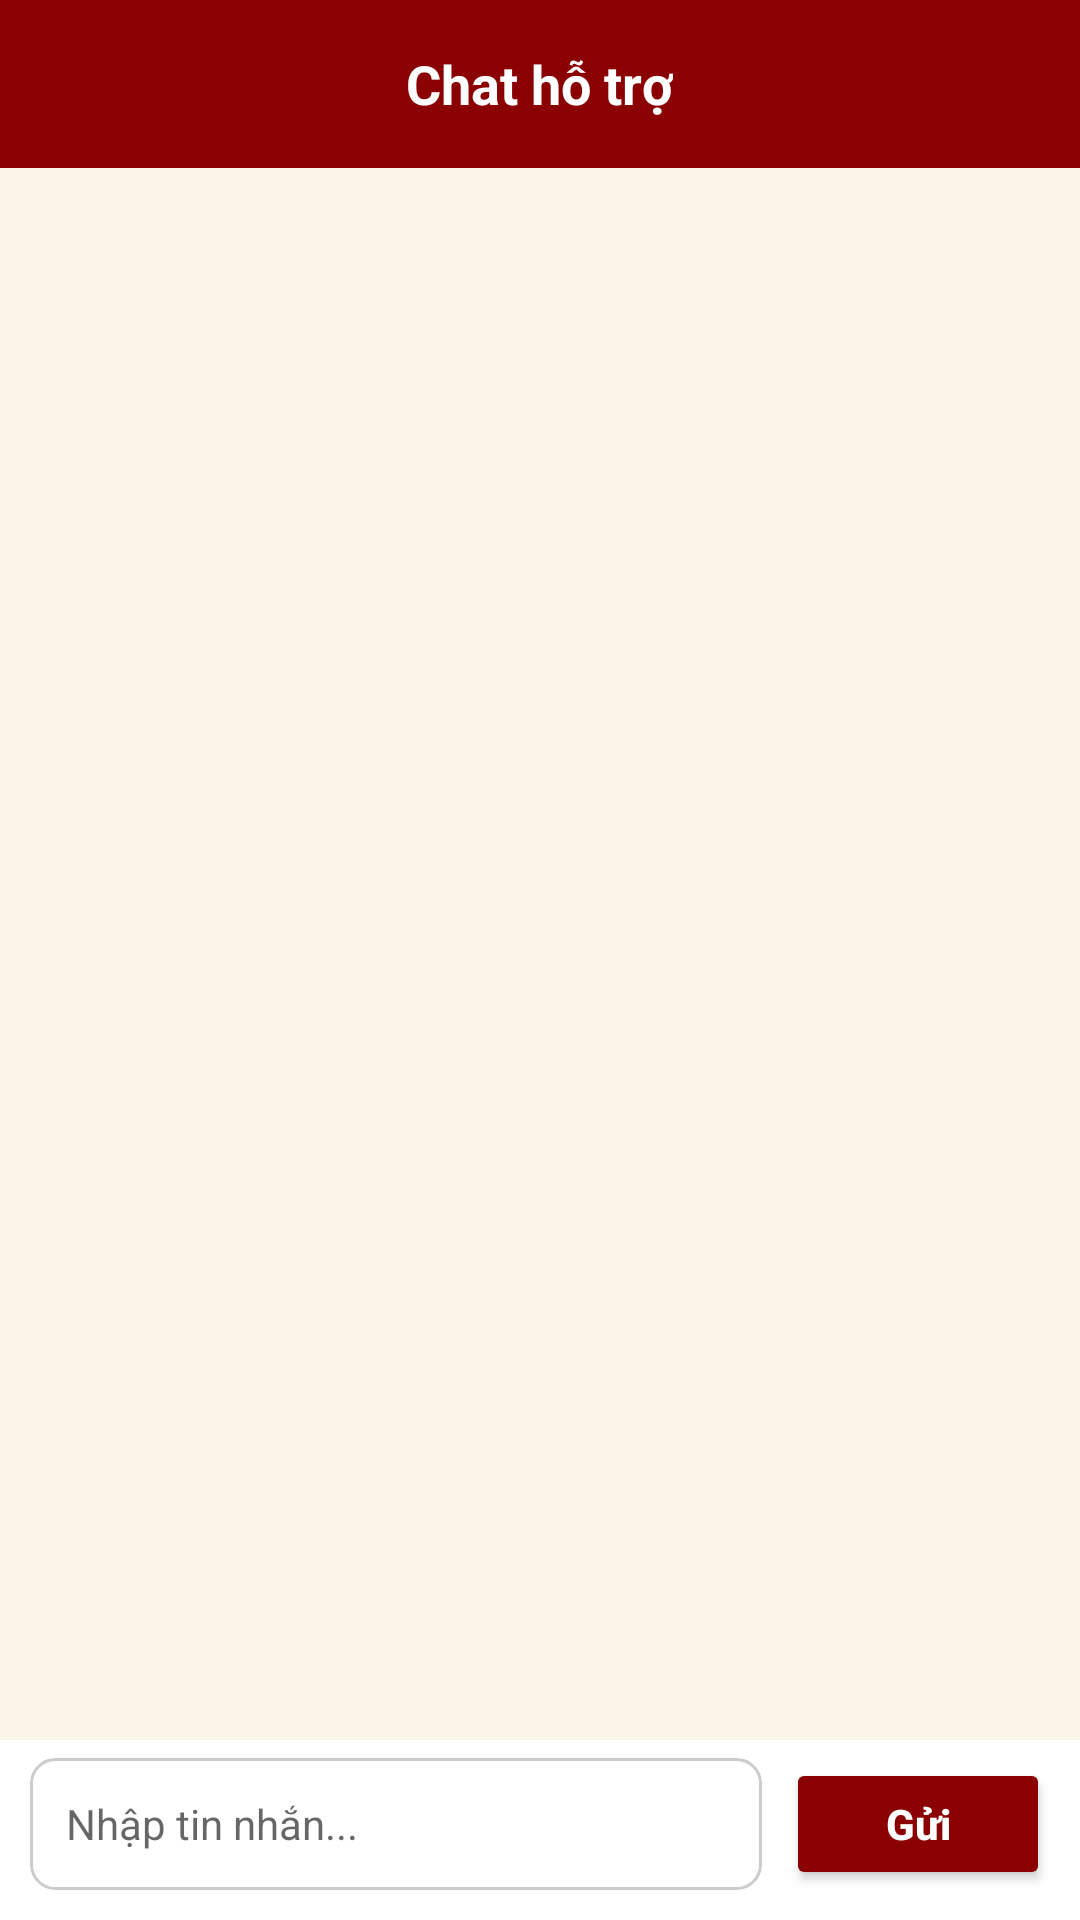

Produce the Android XML layout that renders to this screen, including the resource entries it uses.
<!-- AndroidManifest.xml: application theme Theme.QuaTet -->
<!-- res/layout/activity_chat.xml -->
<?xml version="1.0" encoding="utf-8"?>
<LinearLayout xmlns:android="http://schemas.android.com/apk/res/android"
    xmlns:app="http://schemas.android.com/apk/res-auto"
    android:layout_width="match_parent"
    android:layout_height="match_parent"
    android:background="#FBF5E8"
    android:orientation="vertical">

    <RelativeLayout
        android:layout_width="match_parent"
        android:layout_height="56dp"
        android:background="#8B0000"
        android:paddingHorizontal="16dp">

        <ImageView
            android:id="@+id/ivBack"
            android:layout_width="24dp"
            android:layout_height="24dp"
            android:layout_centerVertical="true"
            android:contentDescription="Back"
            android:src="@drawable/ic_arrow_back"
            app:tint="@android:color/white" />

        <TextView
            android:layout_width="wrap_content"
            android:layout_height="wrap_content"
            android:layout_centerInParent="true"
            android:text="Chat hỗ trợ"
            android:textColor="@android:color/white"
            android:textSize="18sp"
            android:textStyle="bold" />
    </RelativeLayout>

    <FrameLayout
        android:layout_width="match_parent"
        android:layout_height="0dp"
        android:layout_weight="1">

        <androidx.recyclerview.widget.RecyclerView
            android:id="@+id/rvMessages"
            android:layout_width="match_parent"
            android:layout_height="match_parent"
            android:clipToPadding="false"
            android:padding="12dp" />

        <LinearLayout
            android:id="@+id/layoutEmpty"
            android:layout_width="match_parent"
            android:layout_height="match_parent"
            android:gravity="center"
            android:orientation="vertical"
            android:visibility="gone">

            <TextView
                android:layout_width="wrap_content"
                android:layout_height="wrap_content"
                android:text="Chua co tin nhan"
                android:textColor="#8A7A66"
                android:textSize="15sp" />

            <TextView
                android:layout_width="wrap_content"
                android:layout_height="wrap_content"
                android:layout_marginTop="6dp"
                android:text="Hãy gửi tin nhắn để liên hệ staff"
                android:textColor="#A0907D"
                android:textSize="13sp" />
        </LinearLayout>

        <ProgressBar
            android:id="@+id/progressBar"
            android:layout_width="wrap_content"
            android:layout_height="wrap_content"
            android:layout_gravity="center"
            android:visibility="gone" />
    </FrameLayout>

    <LinearLayout
        android:layout_width="match_parent"
        android:layout_height="wrap_content"
        android:background="@android:color/white"
        android:orientation="vertical"
        android:paddingHorizontal="10dp"
        android:paddingTop="6dp"
        android:paddingBottom="10dp">

        <TextView
            android:id="@+id/tvTypingIndicator"
            android:layout_width="wrap_content"
            android:layout_height="wrap_content"
            android:layout_marginBottom="4dp"
            android:text="Nhan vien dang nhap..."
            android:textColor="#8A7A66"
            android:textSize="12sp"
            android:visibility="gone" />

        <LinearLayout
            android:layout_width="match_parent"
            android:layout_height="wrap_content"
            android:gravity="center_vertical"
            android:orientation="horizontal">

            <EditText
                android:id="@+id/edtMessage"
                android:layout_width="0dp"
                android:layout_height="44dp"
                android:layout_weight="1"
                android:background="@drawable/bg_edittext"
                android:hint="Nhập tin nhắn..."
                android:imeOptions="actionSend"
                android:inputType="textMultiLine"
                android:maxLines="4"
                android:paddingHorizontal="12dp"
                android:textSize="14sp" />

            <Button
                android:id="@+id/btnSend"
                android:layout_width="wrap_content"
                android:layout_height="44dp"
                android:layout_marginStart="8dp"
                android:backgroundTint="#8B0000"
                android:text="Gửi"
                android:textAllCaps="false"
                android:textColor="@android:color/white"
                android:textStyle="bold" />
        </LinearLayout>
    </LinearLayout>
</LinearLayout>
<!-- resources referenced by this layout -->
<resources>
  <!-- drawable bg_edittext (drawable) -->
  <?xml version="1.0" encoding="utf-8"?>
  <shape xmlns:android="http://schemas.android.com/apk/res/android">
      <solid android:color="#FFFFFF" />
      
      <stroke
          android:width="1dp"
          android:color="#CCCCCC" />
      
      <corners android:radius="8dp" />
  </shape>
  <style name="Theme.QuaTet" parent="Theme.MaterialComponents.DayNight.NoActionBar">
          <item name="colorPrimary">#810000</item>
          <item name="colorPrimaryVariant">#5E0000</item>
          <item name="colorOnPrimary">@color/white</item>
      </style>
  <color name="white">#FFFFFFFF</color>
</resources>
